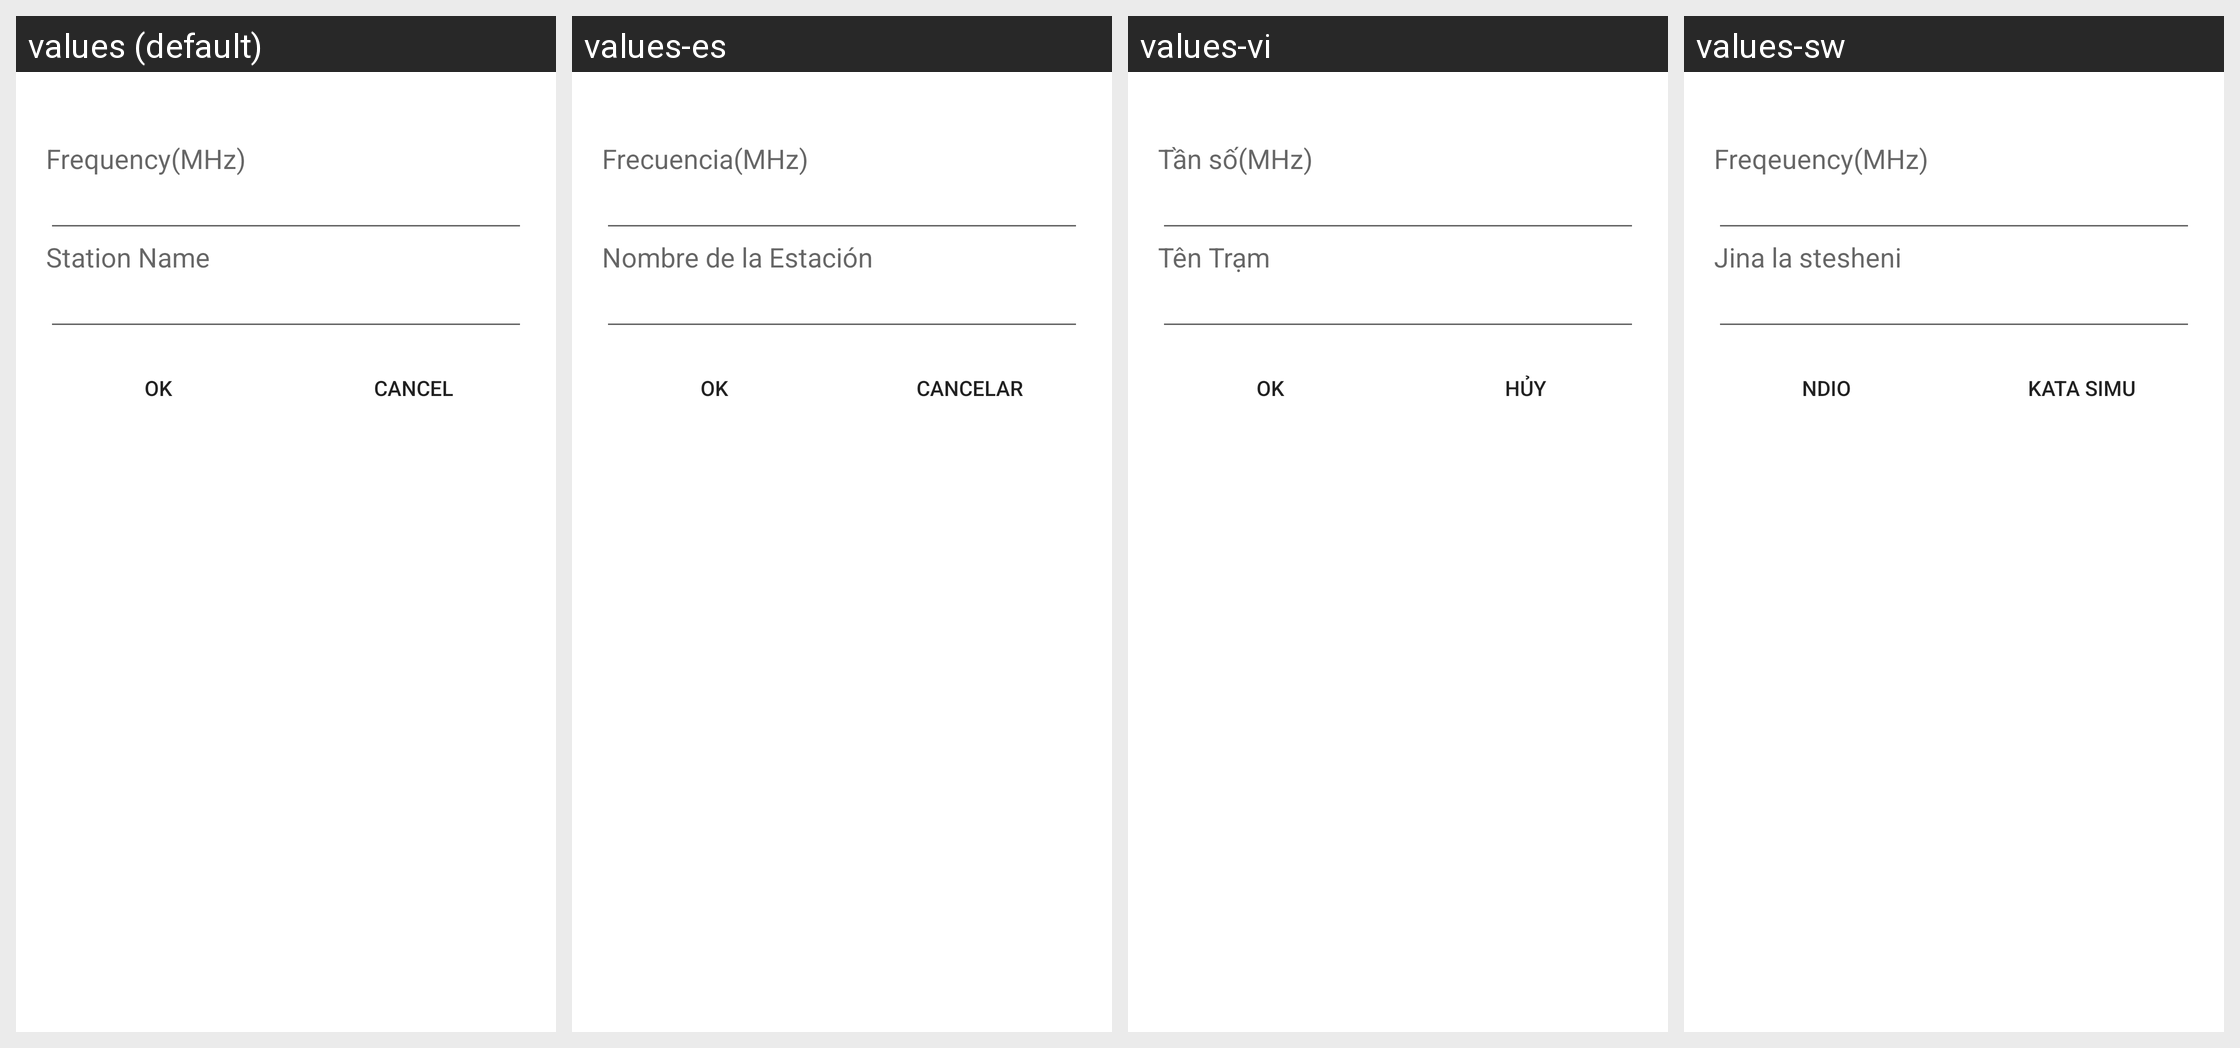

This grid shows one Android layout under several languages. Give, for every string resource on the screen, its name, the default text and each shown locale's text.
Android screen res/layout/name_freq_alert_dialog.xml rendered under 4 locales, left to right: values (default), values-es, values-vi, values-sw. Device: Nexus 5 (rendered at 1080×1920; each locale shown at half size, 540×960, under a caption strip naming it); theme Theme.MaterialComponents.DayNight.NoActionBar.
Other locales in the repository, not shown: values-am, values-ar, values-bn, values-bo, values-ce, values-cs, values-da, values-de, values-el, values-fa, values-fr, values-gu, values-ha, values-hi, values-in, values-it, values-km, values-lo, values-ms, values-my, values-nl, values-pa-rIN, values-pl, values-pt, values-ro, values-ru, values-sl, values-ta, values-te, values-th, values-tl, values-tr, values-ug, values-uk, values-ur, values-zh-rCN, values-zh-rTW.
Strings drawn on this screen, with the default value and each locale's value (text and hints the layout hard-codes, and strings that could not be matched under every locale, appear in the picture but are not listed):

station_freq
  values: Frequency(MHz)
  values-es: Frecuencia(MHz)
  values-vi: Tần số(MHz)
  values-sw: Freqeuency(MHz)

station_name
  values: Station Name
  values-es: Nombre de la Estación
  values-vi: Tên Trạm
  values-sw: Jina la stesheni

bt_ok
  values: OK
  values-es: OK
  values-vi: OK
  values-sw: Ndio

bt_cancel
  values: Cancel
  values-es: Cancelar
  values-vi: Hủy
  values-sw: Kata simu
